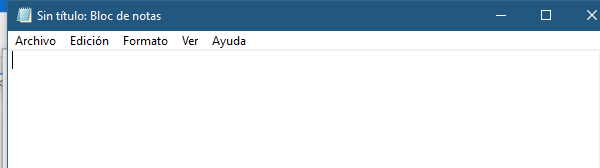
Task: Prrojecto del curso de rpa con uipath
Workflow: Main

Step 1: Attach Window 'notepad.exe Sin' on the element in window '*Sin título: Bloc de notas' (notepad.exe)
